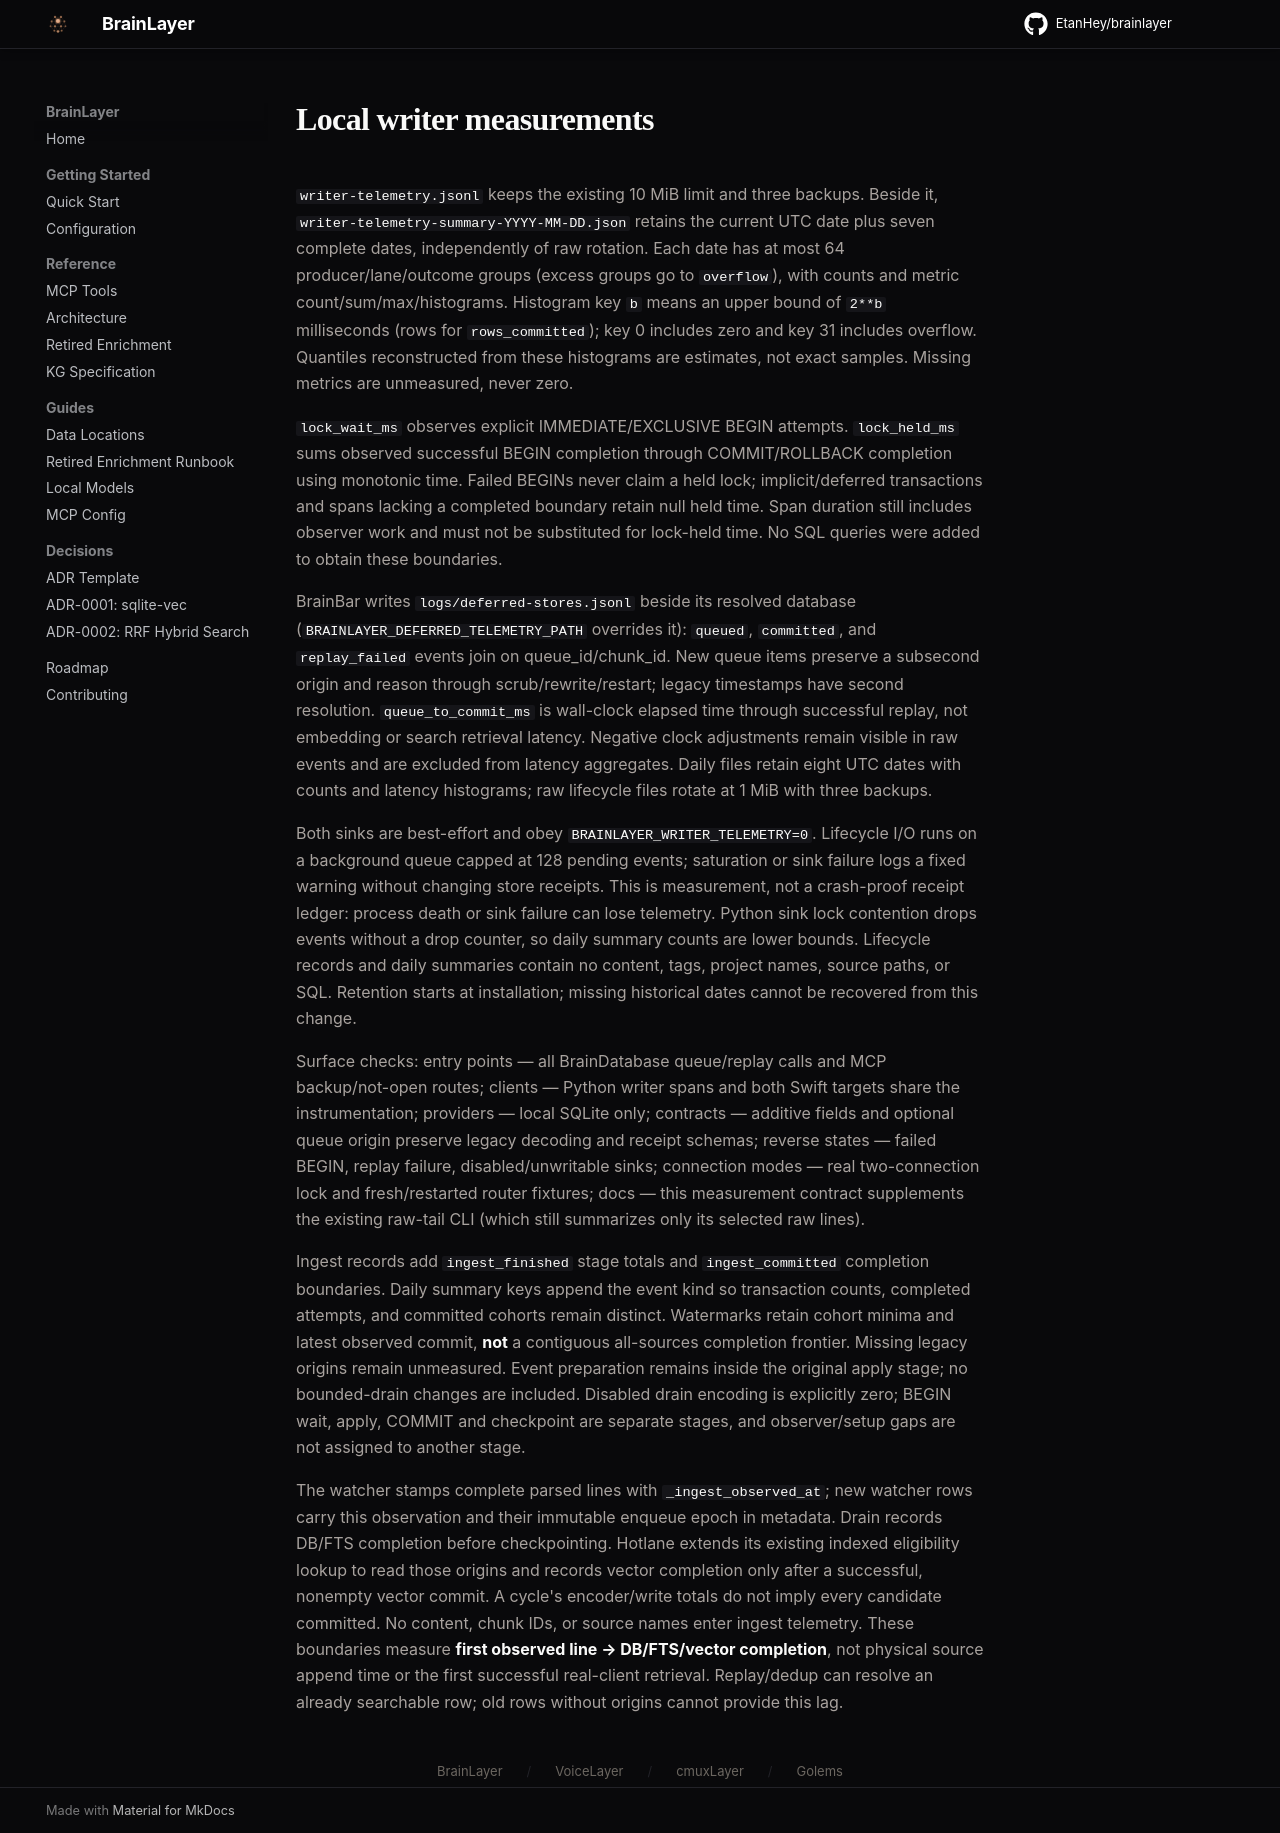

repository: EtanHey/brainlayer · page: writer-telemetry/index.html · generator: mkdocs

# Local writer measurements

`writer-telemetry.jsonl` keeps the existing 10 MiB limit and three backups. Beside it, `writer-telemetry-summary-YYYY-MM-DD.json` retains the current UTC date plus seven complete dates, independently of raw rotation. Each date has at most 64 producer/lane/outcome groups (excess groups go to `overflow`), with counts and metric count/sum/max/histograms. Histogram key `b` means an upper bound of `2**b` milliseconds (rows for `rows_committed`); key 0 includes zero and key 31 includes overflow. Quantiles reconstructed from these histograms are estimates, not exact samples. Missing metrics are unmeasured, never zero.

`lock_wait_ms` observes explicit IMMEDIATE/EXCLUSIVE BEGIN attempts. `lock_held_ms` sums observed successful BEGIN completion through COMMIT/ROLLBACK completion using monotonic time. Failed BEGINs never claim a held lock; implicit/deferred transactions and spans lacking a completed boundary retain null held time. Span duration still includes observer work and must not be substituted for lock-held time. No SQL queries were added to obtain these boundaries.

BrainBar writes `logs/deferred-stores.jsonl` beside its resolved database (`BRAINLAYER_DEFERRED_TELEMETRY_PATH` overrides it): `queued`, `committed`, and `replay_failed` events join on queue_id/chunk_id. New queue items preserve a subsecond origin and reason through scrub/rewrite/restart; legacy timestamps have second resolution. `queue_to_commit_ms` is wall-clock elapsed time through successful replay, not embedding or search retrieval latency. Negative clock adjustments remain visible in raw events and are excluded from latency aggregates. Daily files retain eight UTC dates with counts and latency histograms; raw lifecycle files rotate at 1 MiB with three backups.

Both sinks are best-effort and obey `BRAINLAYER_WRITER_TELEMETRY=0`. Lifecycle I/O runs on a background queue capped at 128 pending events; saturation or sink failure logs a fixed warning without changing store receipts. This is measurement, not a crash-proof receipt ledger: process death or sink failure can lose telemetry. Python sink lock contention drops events without a drop counter, so daily summary counts are lower bounds. Lifecycle records and daily summaries contain no content, tags, project names, source paths, or SQL. Retention starts at installation; missing historical dates cannot be recovered from this change.

Surface checks: entry points — all BrainDatabase queue/replay calls and MCP backup/not-open routes; clients — Python writer spans and both Swift targets share the instrumentation; providers — local SQLite only; contracts — additive fields and optional queue origin preserve legacy decoding and receipt schemas; reverse states — failed BEGIN, replay failure, disabled/unwritable sinks; connection modes — real two-connection lock and fresh/restarted router fixtures; docs — this measurement contract supplements the existing raw-tail CLI (which still summarizes only its selected raw lines).

Ingest records add `ingest_finished` stage totals and `ingest_committed` completion boundaries. Daily summary keys append the event kind so transaction counts, completed attempts, and committed cohorts remain distinct. Watermarks retain cohort minima and latest observed commit, **not** a contiguous all-sources completion frontier. Missing legacy origins remain unmeasured. Event preparation remains inside the original apply stage; no bounded-drain changes are included. Disabled drain encoding is explicitly zero; BEGIN wait, apply, COMMIT and checkpoint are separate stages, and observer/setup gaps are not assigned to another stage.

The watcher stamps complete parsed lines with `_ingest_observed_at`; new watcher rows carry this observation and their immutable enqueue epoch in metadata. Drain records DB/FTS completion before checkpointing. Hotlane extends its existing indexed eligibility lookup to read those origins and records vector completion only after a successful, nonempty vector commit. A cycle's encoder/write totals do not imply every candidate committed. No content, chunk IDs, or source names enter ingest telemetry. These boundaries measure **first observed line → DB/FTS/vector completion**, not physical source append time or the first successful real-client retrieval. Replay/dedup can resolve an already searchable row; old rows without origins cannot provide this lag.
